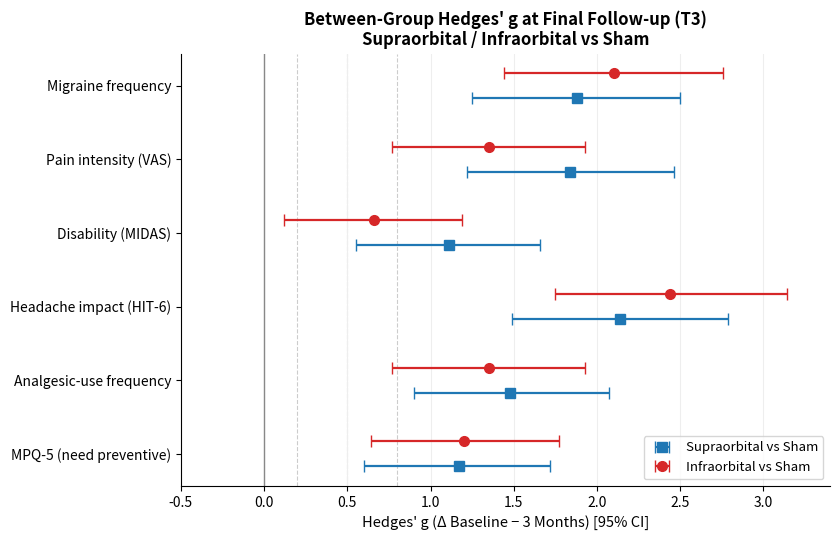

This figure's Python source: (Note: this script raises an exception after producing the figure.)
"""
Generate Figure 2: forest plot of between-group Hedges' g at final follow-up (T3),
Group1 (Supraorbital) vs Group3 (Sham) and Group2 (Infraorbital) vs Group3 (Sham),
based on Delta = Baseline - 3 Months (Table 10 data).
"""
import matplotlib.pyplot as plt
import numpy as np

outcomes = [
    "Migraine frequency",
    "Pain intensity (VAS)",
    "Disability (MIDAS)",
    "Headache impact (HIT-6)",
    "Analgesic-use frequency",
    "MPQ-5 (need preventive)",
]

# (g, lo, hi) for Group1 vs Group3 and Group2 vs Group3, from Table 10
g1_vs_g3 = {
    "Migraine frequency": (1.88, 1.25, 2.50),
    "Pain intensity (VAS)": (1.84, 1.22, 2.46),
    "Disability (MIDAS)": (1.11, 0.55, 1.66),
    "Headache impact (HIT-6)": (2.14, 1.49, 2.79),
    "Analgesic-use frequency": (1.48, 0.90, 2.07),
    "MPQ-5 (need preventive)": (1.17, 0.60, 1.72),
}
g2_vs_g3 = {
    "Migraine frequency": (2.10, 1.44, 2.76),
    "Pain intensity (VAS)": (1.35, 0.77, 1.93),
    "Disability (MIDAS)": (0.66, 0.12, 1.19),
    "Headache impact (HIT-6)": (2.44, 1.75, 3.14),
    "Analgesic-use frequency": (1.35, 0.77, 1.93),
    "MPQ-5 (need preventive)": (1.20, 0.64, 1.77),
}

n = len(outcomes)
y = np.arange(n)
offset = 0.17

fig, ax = plt.subplots(figsize=(8.5, 5.5))

for i, outc in enumerate(outcomes):
    g, lo, hi = g1_vs_g3[outc]
    ax.errorbar(g, y[i] + offset, xerr=[[g - lo], [hi - g]], fmt='s', color='#1f77b4',
                capsize=4, markersize=7, elinewidth=1.6, label='Supraorbital vs Sham' if i == 0 else None)
    g, lo, hi = g2_vs_g3[outc]
    ax.errorbar(g, y[i] - offset, xerr=[[g - lo], [hi - g]], fmt='o', color='#d62728',
                capsize=4, markersize=7, elinewidth=1.6, label='Infraorbital vs Sham' if i == 0 else None)

ax.axvline(0, color='#888888', lw=1, linestyle='-')
for thresh, lbl in [(0.2, 'small'), (0.5, 'medium'), (0.8, 'large')]:
    ax.axvline(thresh, color='#cccccc', lw=0.8, linestyle='--', zorder=0)

ax.set_yticks(y)
ax.set_yticklabels(outcomes, fontsize=10)
ax.invert_yaxis()
ax.set_xlabel("Hedges' g (Δ Baseline \u2212 3 Months) [95% CI]", fontsize=10.5)
ax.set_title("Between-Group Hedges' g at Final Follow-up (T3)\nSupraorbital / Infraorbital vs Sham", fontsize=12, fontweight='bold')
ax.set_xlim(-0.5, 3.4)
ax.legend(loc='lower right', frameon=True, fontsize=9.5)
ax.grid(axis='x', color='#eeeeee', lw=0.8, zorder=0)
ax.spines['top'].set_visible(False)
ax.spines['right'].set_visible(False)

plt.tight_layout()
plt.savefig('/workspace/paper-export/forest_plot_t3.png', dpi=200, bbox_inches='tight', facecolor='white')
print("saved")
